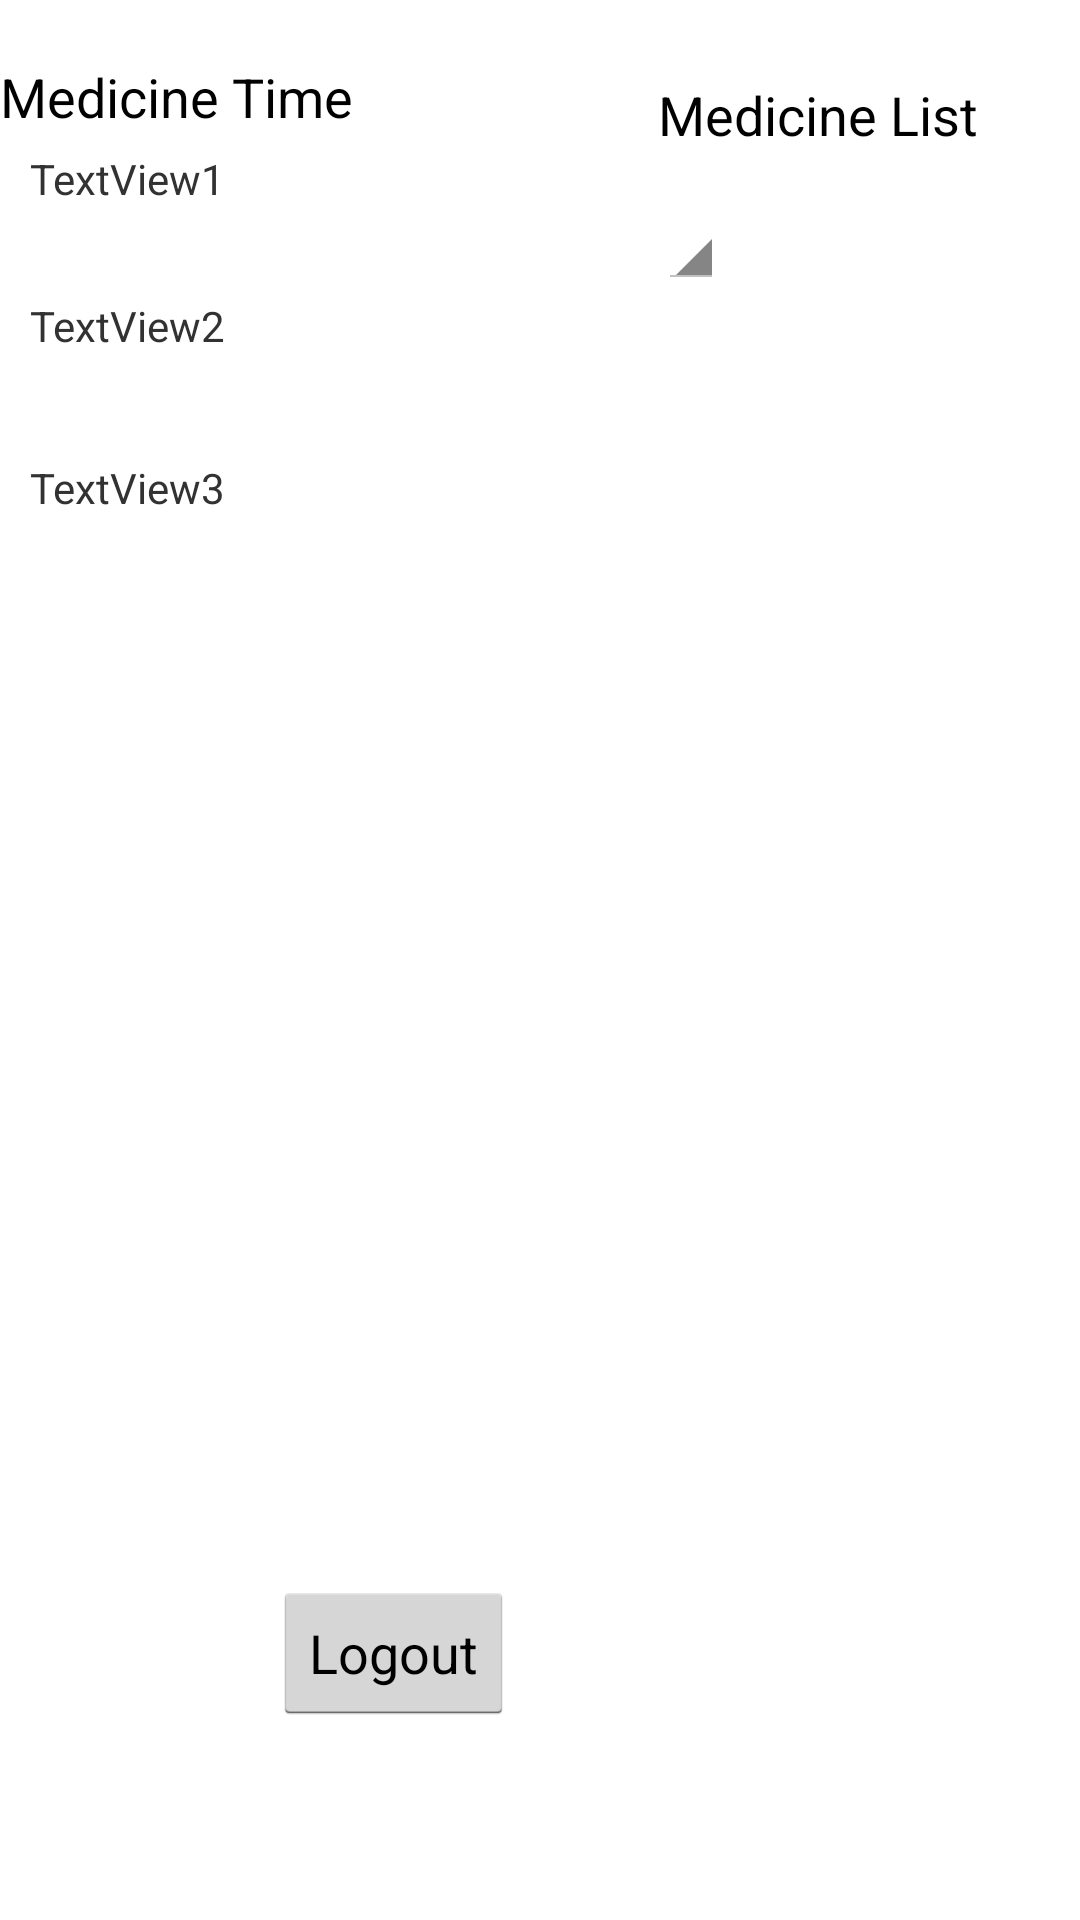

Layout XML and referenced resources for this Android screen:
<!-- AndroidManifest.xml: activity theme AppTheme -->
<!-- res/layout/activity_medicine.xml -->
<?xml version="1.0" encoding="utf-8"?>
<RelativeLayout xmlns:android="http://schemas.android.com/apk/res/android"
    android:layout_width="match_parent"
    android:layout_height="match_parent" >

    <Spinner
        android:id="@+id/spinner1"
        android:layout_width="wrap_content"
        android:layout_height="wrap_content"
        android:layout_alignLeft="@+id/textView1"
        android:layout_below="@+id/textView1"
        android:layout_marginTop="14dp" />

    <TextView
        android:id="@+id/textView1"
        android:layout_width="wrap_content"
        android:layout_height="wrap_content"
        android:layout_alignParentRight="true"
        android:layout_alignParentTop="true"
        android:layout_marginRight="34dp"
        android:layout_marginTop="26dp"
        android:text="Medicine List"
        android:textAppearance="?android:attr/textAppearanceMedium" />

    <Button
        android:id="@+id/button2"
        android:layout_width="wrap_content"
        android:layout_height="wrap_content"
        android:layout_alignParentBottom="true"
        android:layout_marginBottom="65dp"
        android:layout_marginRight="48dp"
        android:layout_toLeftOf="@+id/spinner1"
        android:onClick="f2"
        android:text="Logout" />

    <TextView
        android:id="@+id/textView2"
        android:layout_width="wrap_content"
        android:layout_height="wrap_content"
        android:layout_marginTop="20dp"
        android:layout_alignParentLeft="true"
        android:text="Medicine Time"
        android:textAppearance="?android:attr/textAppearanceMedium" />

    <TextView
        android:id="@+id/textView3"
        android:layout_width="wrap_content"
        android:layout_height="wrap_content"
        android:layout_alignParentLeft="true"
        android:layout_alignParentTop="true"
        android:layout_below="@+id/textView2"
        android:layout_marginTop="50dp"
        android:layout_marginLeft="10dp"
        android:text="TextView1" />
    
         <TextView
             android:id="@+id/textView4"
             android:layout_width="wrap_content"
             android:layout_height="wrap_content"
             android:layout_alignParentLeft="true"
             android:layout_below="@+id/textView3"
             android:layout_marginTop="30dp"
             android:layout_marginLeft="10dp"
             android:text="TextView2" />

        <TextView
            android:id="@+id/textView5"
            android:layout_width="wrap_content"
            android:layout_height="wrap_content"
            android:layout_alignParentLeft="true"
            android:layout_below="@+id/textView4"
            android:layout_marginTop="35dp"
            android:layout_marginLeft="10dp"
            android:text="TextView3" />

</RelativeLayout>
<!-- resources referenced by this layout -->
<resources>
  <style name="AppTheme" parent="AppBaseTheme">
          
      </style>
  <style name="AppBaseTheme" parent="android:Theme.Light">
          
      </style>
</resources>
